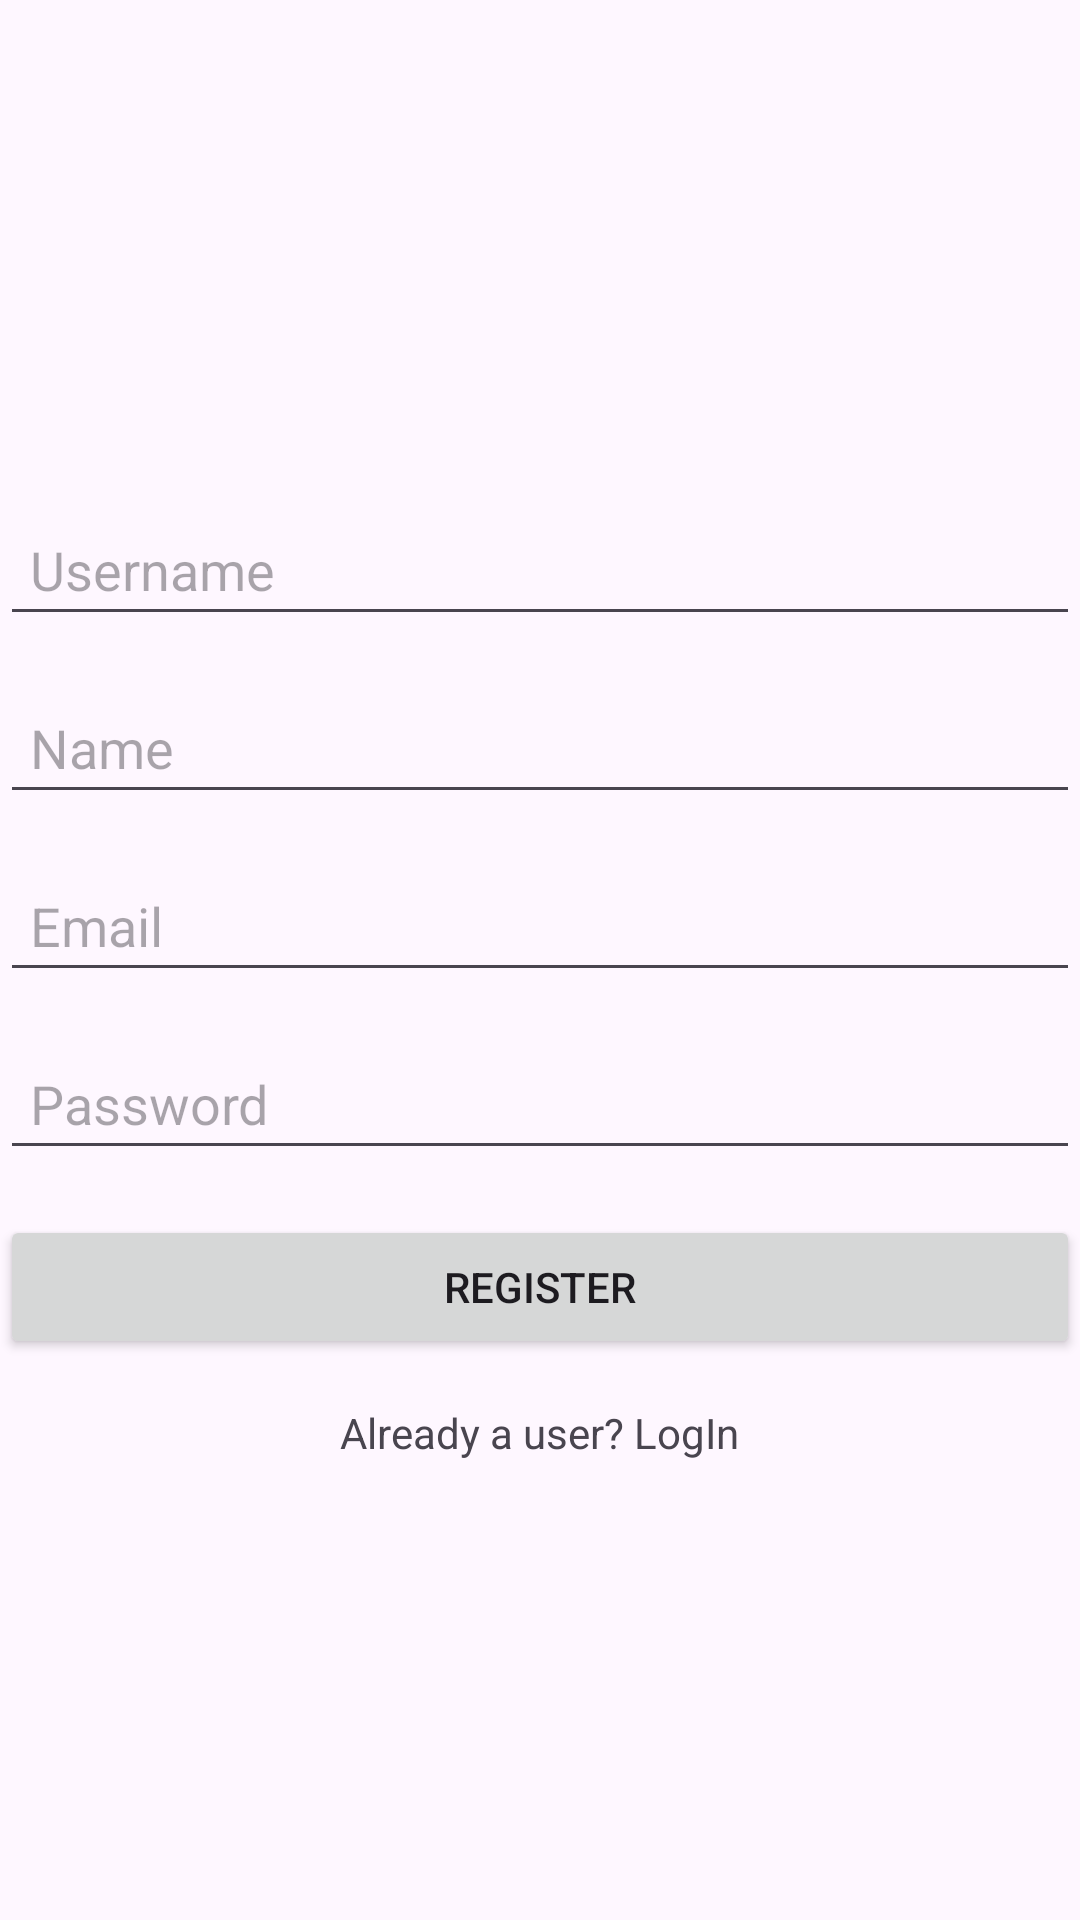

The Android layout XML behind this screen, and the referenced resources:
<!-- AndroidManifest.xml: application theme Theme.RegistationWithPayment_firebase_assignment -->
<!-- res/layout/activity_main.xml -->
<?xml version="1.0" encoding="utf-8"?>
<LinearLayout xmlns:android="http://schemas.android.com/apk/res/android"
    xmlns:app="http://schemas.android.com/apk/res-auto"
    xmlns:tools="http://schemas.android.com/tools"
    android:layout_width="match_parent"
    android:layout_height="match_parent"
    android:gravity="center"
    android:orientation="vertical"
    tools:context=".MainActivity">


    <EditText
        android:id="@+id/username"
        android:layout_width="match_parent"

        android:layout_height="wrap_content"
        android:layout_marginTop="15dp"
        android:hint="Username"
        android:padding="10dp" />

    <EditText
        android:id="@+id/name"
        android:layout_width="match_parent"

        android:layout_height="wrap_content"
        android:layout_marginTop="15dp"
        android:hint="Name"
        android:padding="10dp" />

    <EditText
        android:id="@+id/email"
        android:layout_width="match_parent"

        android:layout_height="wrap_content"
        android:layout_marginTop="15dp"
        android:hint="Email"
        android:padding="10dp" />

    <EditText
        android:id="@+id/password"
        android:layout_width="match_parent"

        android:layout_height="wrap_content"
        android:layout_marginTop="15dp"
        android:hint="Password"
        android:padding="10dp" />

    <Button
        android:id="@+id/register"
        android:layout_width="match_parent"

        android:layout_height="wrap_content"
        android:layout_marginTop="15sp"
        android:padding="10dp"
        android:text="REGISTER" />

    <TextView
        android:id="@+id/login_user"
        android:layout_width="wrap_content"
        android:layout_height="wrap_content"
        android:layout_marginTop="15dp"
        android:text="Already a user? LogIn" />

</LinearLayout>
<!-- resources referenced by this layout -->
<resources>
  <style name="Theme.RegistationWithPayment_firebase_assignment" parent="Base.Theme.RegistationWithPayment_firebase_assignment" />
  <style name="Base.Theme.RegistationWithPayment_firebase_assignment" parent="Theme.Material3.DayNight.NoActionBar">
          
          
      </style>
</resources>
